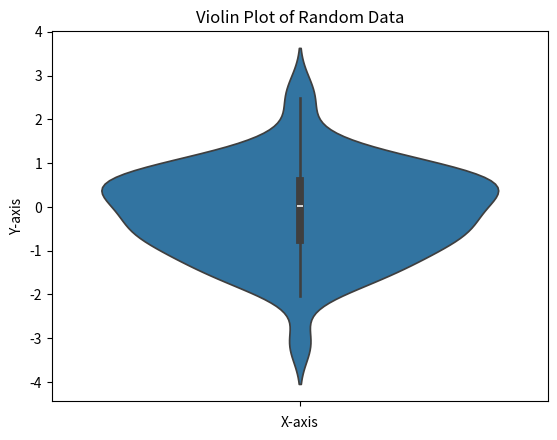

The script that saved this image:
import matplotlib.pyplot as plt
import seaborn as sns
import numpy as np

# Generate random data
data = np.random.normal(size=100)

# Create a violin plot
sns.violinplot(data=data)

# Add title and labels
plt.title('Violin Plot of Random Data')
plt.xlabel('X-axis')
plt.ylabel('Y-axis')

# Show the plot
plt.show()
